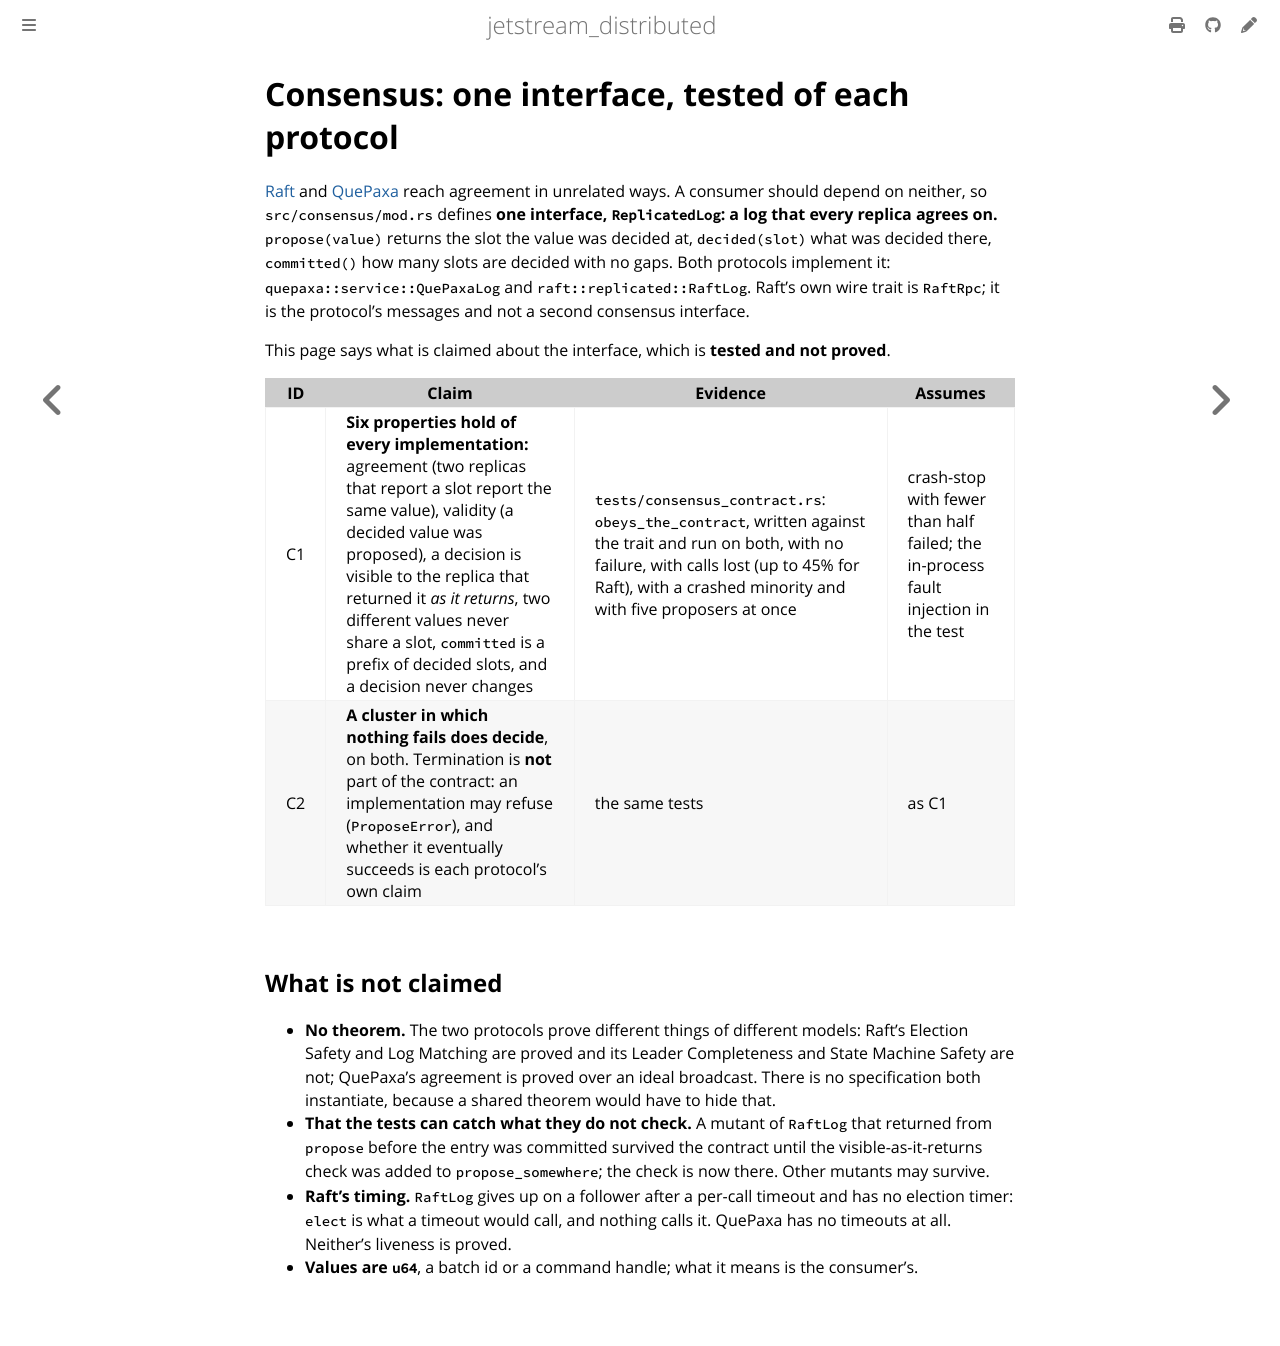

repository: sevki/jetstream_distributed · page: reference/consensus.html · generator: mdbook

# Consensus: one interface, tested of each protocol

[Raft](raft.md) and [QuePaxa](quepaxa.md) reach agreement in unrelated ways. A consumer
should depend on neither, so `src/consensus/mod.rs` defines **one interface,
`ReplicatedLog`: a log that every replica agrees on.** `propose(value)` returns the slot
the value was decided at, `decided(slot)` what was decided there, `committed()` how many
slots are decided with no gaps. Both protocols implement it: `quepaxa::service::QuePaxaLog`
and `raft::replicated::RaftLog`. Raft's own wire trait is `RaftRpc`; it is the protocol's
messages and not a second consensus interface.

This page says what is claimed about the interface, which is **tested and not proved**.

| ID | Claim | Evidence | Assumes |
| --- | --- | --- | --- |
| C1 | **Six properties hold of every implementation:** agreement (two replicas that report a slot report the same value), validity (a decided value was proposed), a decision is visible to the replica that returned it *as it returns*, two different values never share a slot, `committed` is a prefix of decided slots, and a decision never changes | `tests/consensus_contract.rs`: `obeys_the_contract`, written against the trait and run on both, with no failure, with calls lost (up to 45% for Raft), with a crashed minority and with five proposers at once | crash-stop with fewer than half failed; the in-process fault injection in the test |
| C2 | **A cluster in which nothing fails does decide**, on both. Termination is **not** part of the contract: an implementation may refuse (`ProposeError`), and whether it eventually succeeds is each protocol's own claim | the same tests | as C1 |

## What is not claimed

* **No theorem.** The two protocols prove different things of different models: Raft's
  Election Safety and Log Matching are proved and its Leader Completeness and State
  Machine Safety are not; QuePaxa's agreement is proved over an ideal broadcast. There is no
  specification both instantiate, because a shared theorem would have to hide that.
* **That the tests can catch what they do not check.** A mutant of `RaftLog` that returned
  from `propose` before the entry was committed survived the contract until the
  visible-as-it-returns check was added to `propose_somewhere`; the check is now there. Other
  mutants may survive.
* **Raft's timing.** `RaftLog` gives up on a follower after a per-call timeout and has no
  election timer: `elect` is what a timeout would call, and nothing calls it. QuePaxa has no
  timeouts at all. Neither's liveness is proved.
* **Values are `u64`**, a batch id or a command handle; what it means is the consumer's.
